The GitHub repository Ivancitop/proyecto_cnn contains a labelled image folder "dataset_proc" with 3 categories: defectuosa, normal, rayadura. Examples follow, each with its label.

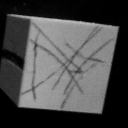
Label: rayadura

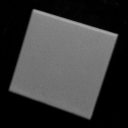
Label: normal

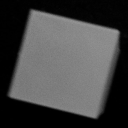
Label: normal

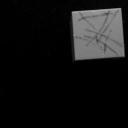
Label: rayadura

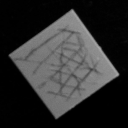
Label: rayadura

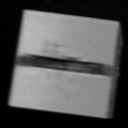
Label: defectuosa
